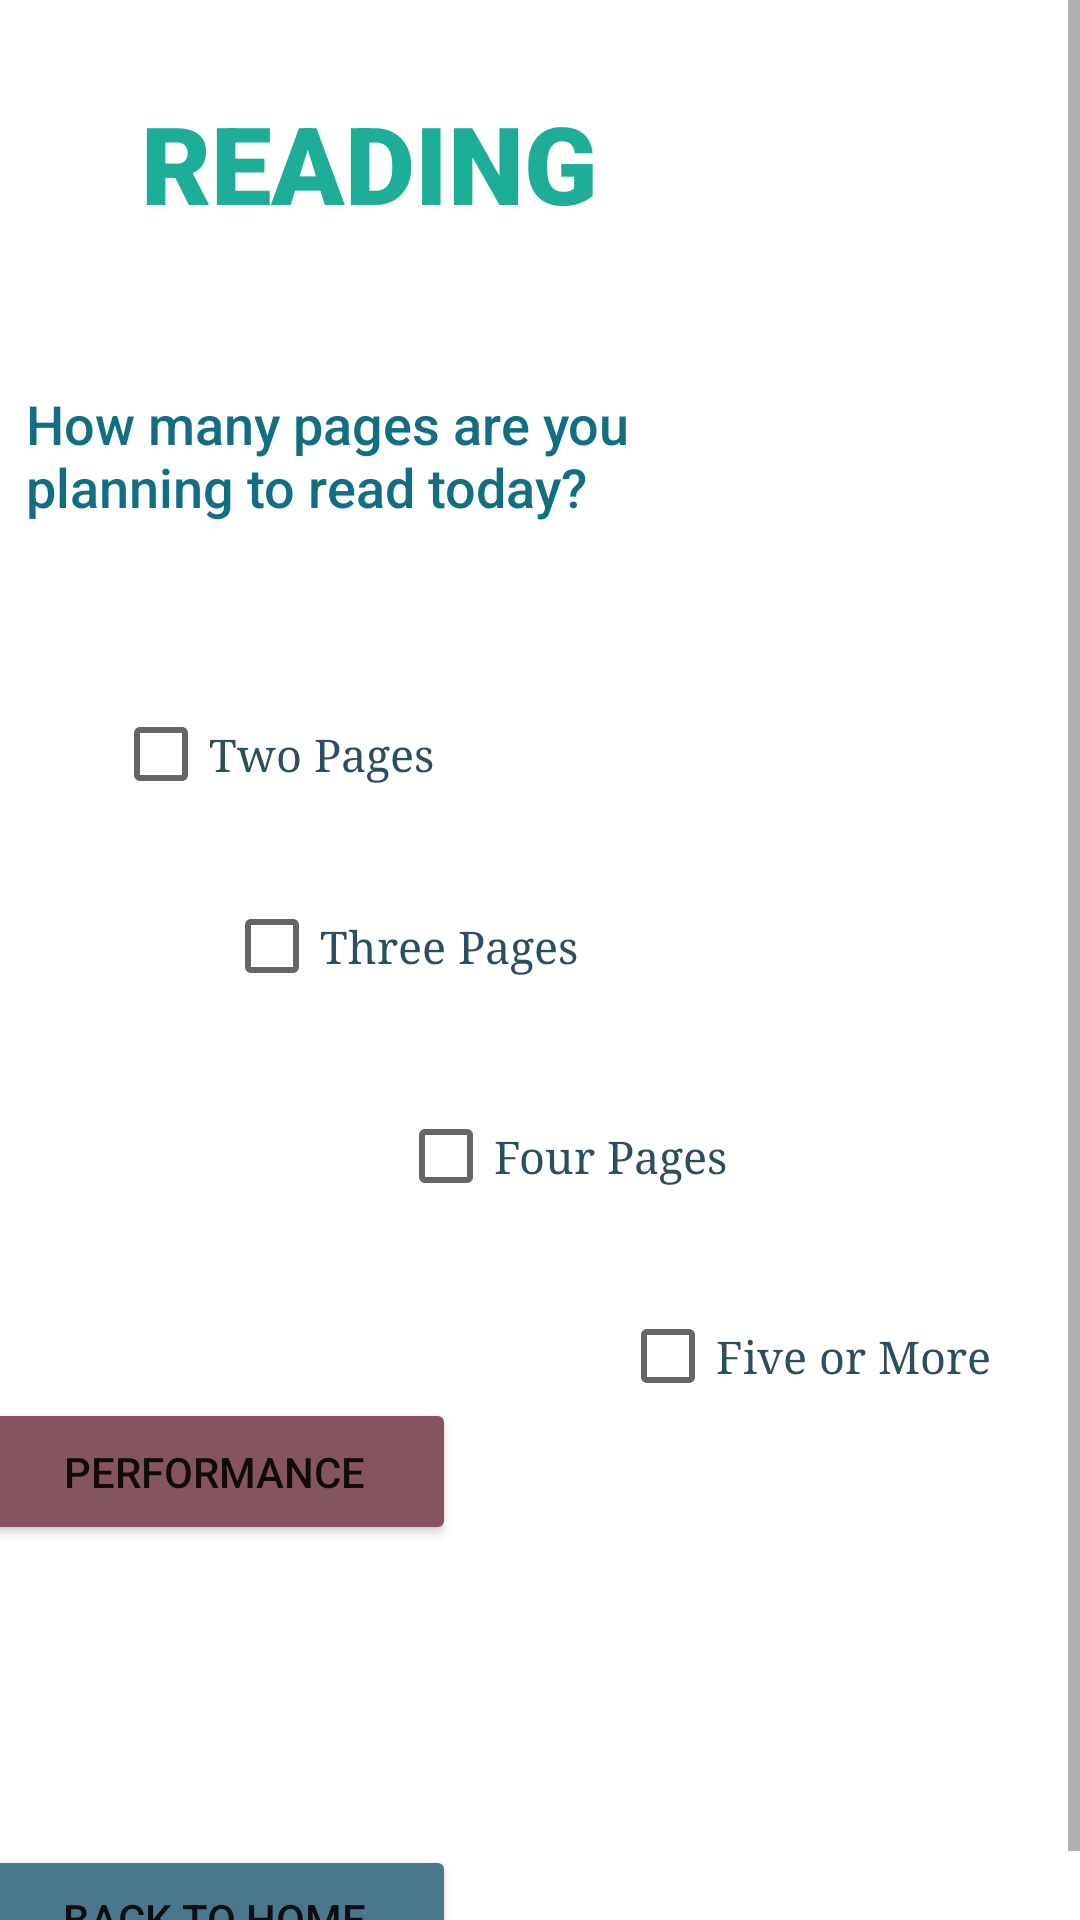

Layout XML and referenced resources for this Android screen:
<!-- AndroidManifest.xml: application theme Theme.ProductiveRoutine -->
<!-- res/layout/activity_reading.xml -->
<?xml version="1.0" encoding="utf-8"?>

<androidx.constraintlayout.widget.ConstraintLayout xmlns:android="http://schemas.android.com/apk/res/android"
    xmlns:app="http://schemas.android.com/apk/res-auto"
    xmlns:tools="http://schemas.android.com/tools"
    android:layout_width="match_parent"
    android:layout_height="match_parent"
    tools:context=".Reading">

    <ScrollView
        android:layout_width="match_parent"
        android:layout_height="match_parent"
        android:background="@drawable/bookbackground"
        tools:layout_editor_absoluteX="27dp"
        tools:layout_editor_absoluteY="0dp">

        <androidx.constraintlayout.widget.ConstraintLayout
            android:layout_width="match_parent"
            android:layout_height="wrap_content">

            <TextView
                android:id="@+id/textView3"
                android:layout_width="294dp"
                android:layout_height="54dp"
                android:layout_marginTop="30dp"
                android:layout_marginEnd="117dp"
                android:layout_marginRight="117dp"
                android:layout_marginBottom="580dp"
                android:fontFamily="sans-serif-black"
                android:text="        READING"
                android:textColor="#1EAE98"
                android:textSize="36sp"
                android:textStyle="bold"
                app:layout_constraintBottom_toBottomOf="parent"
                app:layout_constraintEnd_toEndOf="parent"
                app:layout_constraintStart_toStartOf="parent"
                app:layout_constraintTop_toTopOf="parent" />

            <TextView
                android:id="@+id/textView6"
                android:layout_width="260dp"
                android:layout_height="53dp"
                android:layout_marginStart="34dp"
                android:layout_marginLeft="34dp"
                android:layout_marginTop="129dp"
                android:layout_marginEnd="117dp"
                android:layout_marginRight="117dp"
                android:layout_marginBottom="482dp"
                android:fontFamily="sans-serif-medium"
                android:text="How many pages are you planning to read today?"
                android:textColor="#126E82"
                android:textSize="18sp"
                app:layout_constraintBottom_toBottomOf="parent"
                app:layout_constraintEnd_toEndOf="parent"
                app:layout_constraintStart_toStartOf="parent"
                app:layout_constraintTop_toTopOf="parent" />

            <CheckBox
                android:id="@+id/twoCheck"
                android:layout_width="114dp"
                android:layout_height="43dp"
                android:layout_marginStart="63dp"
                android:layout_marginLeft="63dp"
                android:layout_marginTop="230dp"
                android:layout_marginEnd="234dp"
                android:layout_marginRight="234dp"
                android:layout_marginBottom="391dp"
                android:fontFamily="serif"
                android:text="Two Pages"
                android:textColor="#2b4f60"
                android:textSize="15sp"
                app:layout_constraintBottom_toBottomOf="parent"
                app:layout_constraintEnd_toEndOf="parent"
                app:layout_constraintStart_toStartOf="parent"
                app:layout_constraintTop_toTopOf="parent" />

            <CheckBox
                android:id="@+id/threeCheck"
                android:layout_width="132dp"
                android:layout_height="41dp"
                android:layout_marginStart="100dp"
                android:layout_marginLeft="100dp"
                android:layout_marginTop="295dp"
                android:layout_marginEnd="179dp"
                android:layout_marginRight="179dp"
                android:layout_marginBottom="328dp"
                android:fontFamily="serif"
                android:text="Three Pages"
                android:textColor="#2B4F60"
                android:textSize="15sp"
                app:layout_constraintBottom_toBottomOf="parent"
                app:layout_constraintEnd_toEndOf="parent"
                app:layout_constraintStart_toStartOf="parent"
                app:layout_constraintTop_toTopOf="parent" />

            <CheckBox
                android:id="@+id/fourCheck"
                android:layout_width="114dp"
                android:layout_height="43dp"
                android:layout_marginStart="158dp"
                android:layout_marginLeft="158dp"
                android:layout_marginTop="364dp"
                android:layout_marginEnd="139dp"
                android:layout_marginRight="139dp"
                android:layout_marginBottom="257dp"
                android:fontFamily="serif"
                android:text="Four Pages"
                android:textColor="#2B4F60"
                android:textSize="15sp"
                app:layout_constraintBottom_toBottomOf="parent"
                app:layout_constraintEnd_toEndOf="parent"
                app:layout_constraintStart_toStartOf="parent"
                app:layout_constraintTop_toTopOf="parent" />

            <CheckBox
                android:id="@+id/fiveCheck"
                android:layout_width="126dp"
                android:layout_height="42dp"
                android:layout_marginStart="232dp"
                android:layout_marginLeft="232dp"
                android:layout_marginTop="431dp"
                android:layout_marginEnd="53dp"
                android:layout_marginRight="53dp"
                android:layout_marginBottom="191dp"
                android:fontFamily="serif"
                android:text="Five or More"
                android:textColor="#2B4F60"
                android:textSize="15sp"
                app:layout_constraintBottom_toBottomOf="parent"
                app:layout_constraintEnd_toEndOf="parent"
                app:layout_constraintStart_toStartOf="parent"
                app:layout_constraintTop_toTopOf="parent" />

            <Button
                android:id="@+id/performanceThree"
                android:layout_width="161dp"
                android:layout_height="49dp"
                android:layout_marginStart="16dp"
                android:layout_marginLeft="16dp"
                android:layout_marginTop="466dp"
                android:layout_marginEnd="234dp"
                android:layout_marginRight="234dp"
                android:layout_marginBottom="149dp"
                android:text="Performance"
                app:backgroundTint="#845460"
                app:layout_constraintBottom_toBottomOf="parent"
                app:layout_constraintEnd_toEndOf="parent"
                app:layout_constraintStart_toStartOf="parent"
                app:layout_constraintTop_toTopOf="parent" />

            <TextView
                android:id="@+id/readingText"
                android:layout_width="161dp"
                android:layout_height="40dp"
                android:layout_marginStart="16dp"
                android:layout_marginLeft="16dp"
                android:layout_marginTop="546dp"
                android:layout_marginEnd="234dp"
                android:layout_marginRight="234dp"
                android:layout_marginBottom="78dp"
                android:textColor="#1B1A17"
                app:layout_constraintBottom_toBottomOf="parent"
                app:layout_constraintEnd_toEndOf="parent"
                app:layout_constraintStart_toStartOf="parent"
                app:layout_constraintTop_toTopOf="parent" />

            <Button
                android:id="@+id/homeButtonThree"
                android:layout_width="161dp"
                android:layout_height="49dp"
                android:layout_marginStart="16dp"
                android:layout_marginLeft="16dp"
                android:layout_marginTop="615dp"
                android:layout_marginEnd="234dp"
                android:layout_marginRight="234dp"
                android:text="Back to Home"
                app:backgroundTint="#4B778D"
                app:layout_constraintBottom_toBottomOf="parent"
                app:layout_constraintEnd_toEndOf="parent"
                app:layout_constraintStart_toStartOf="parent"
                app:layout_constraintTop_toTopOf="parent" />
        </androidx.constraintlayout.widget.ConstraintLayout>
    </ScrollView>
</androidx.constraintlayout.widget.ConstraintLayout>
<!-- resources referenced by this layout -->
<resources>
  <style name="Theme.ProductiveRoutine" parent="Theme.MaterialComponents.DayNight.DarkActionBar">
          
          <item name="colorPrimary">@color/purple_500</item>
          <item name="colorPrimaryVariant">@color/purple_700</item>
          <item name="colorOnPrimary">@color/white</item>
          
          <item name="colorSecondary">@color/teal_200</item>
          <item name="colorSecondaryVariant">@color/teal_700</item>
          <item name="colorOnSecondary">@color/black</item>
          
          <item name="android:statusBarColor" tools:targetApi="l">?attr/colorPrimaryVariant</item>
          
      </style>
  <!-- not gathered from this repository: default colours our renderer supplied (Android Studio template values) -->
  <color name="purple_500">#FF6200EE</color>
  <color name="purple_700">#FF3700B3</color>
  <color name="teal_200">#FF03DAC5</color>
  <color name="teal_700">#FF018786</color>
  <color name="black">#FF000000</color>
  <color name="white">#FFFFFFFF</color>
</resources>
